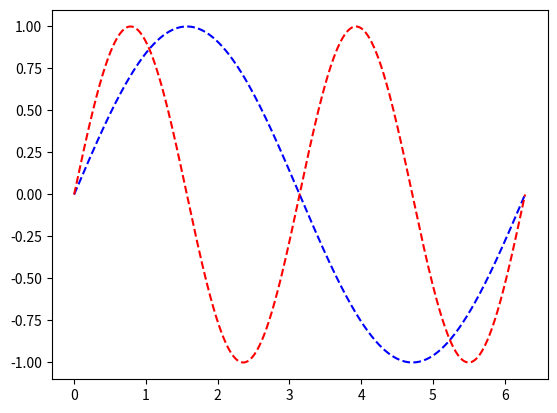

Generate this figure with matplotlib:
# coding: utf-8
import matplotlib.pyplot as plt
import numpy as np


def main():
    x_values = np.linspace(0, 2 * np.pi, 1000)
    plt.plot(x_values, np.sin(x_values), '--b')
    plt.plot(x_values, np.sin(2 * x_values), '--r')
    plt.show()


if __name__ == '__main__':
    main()